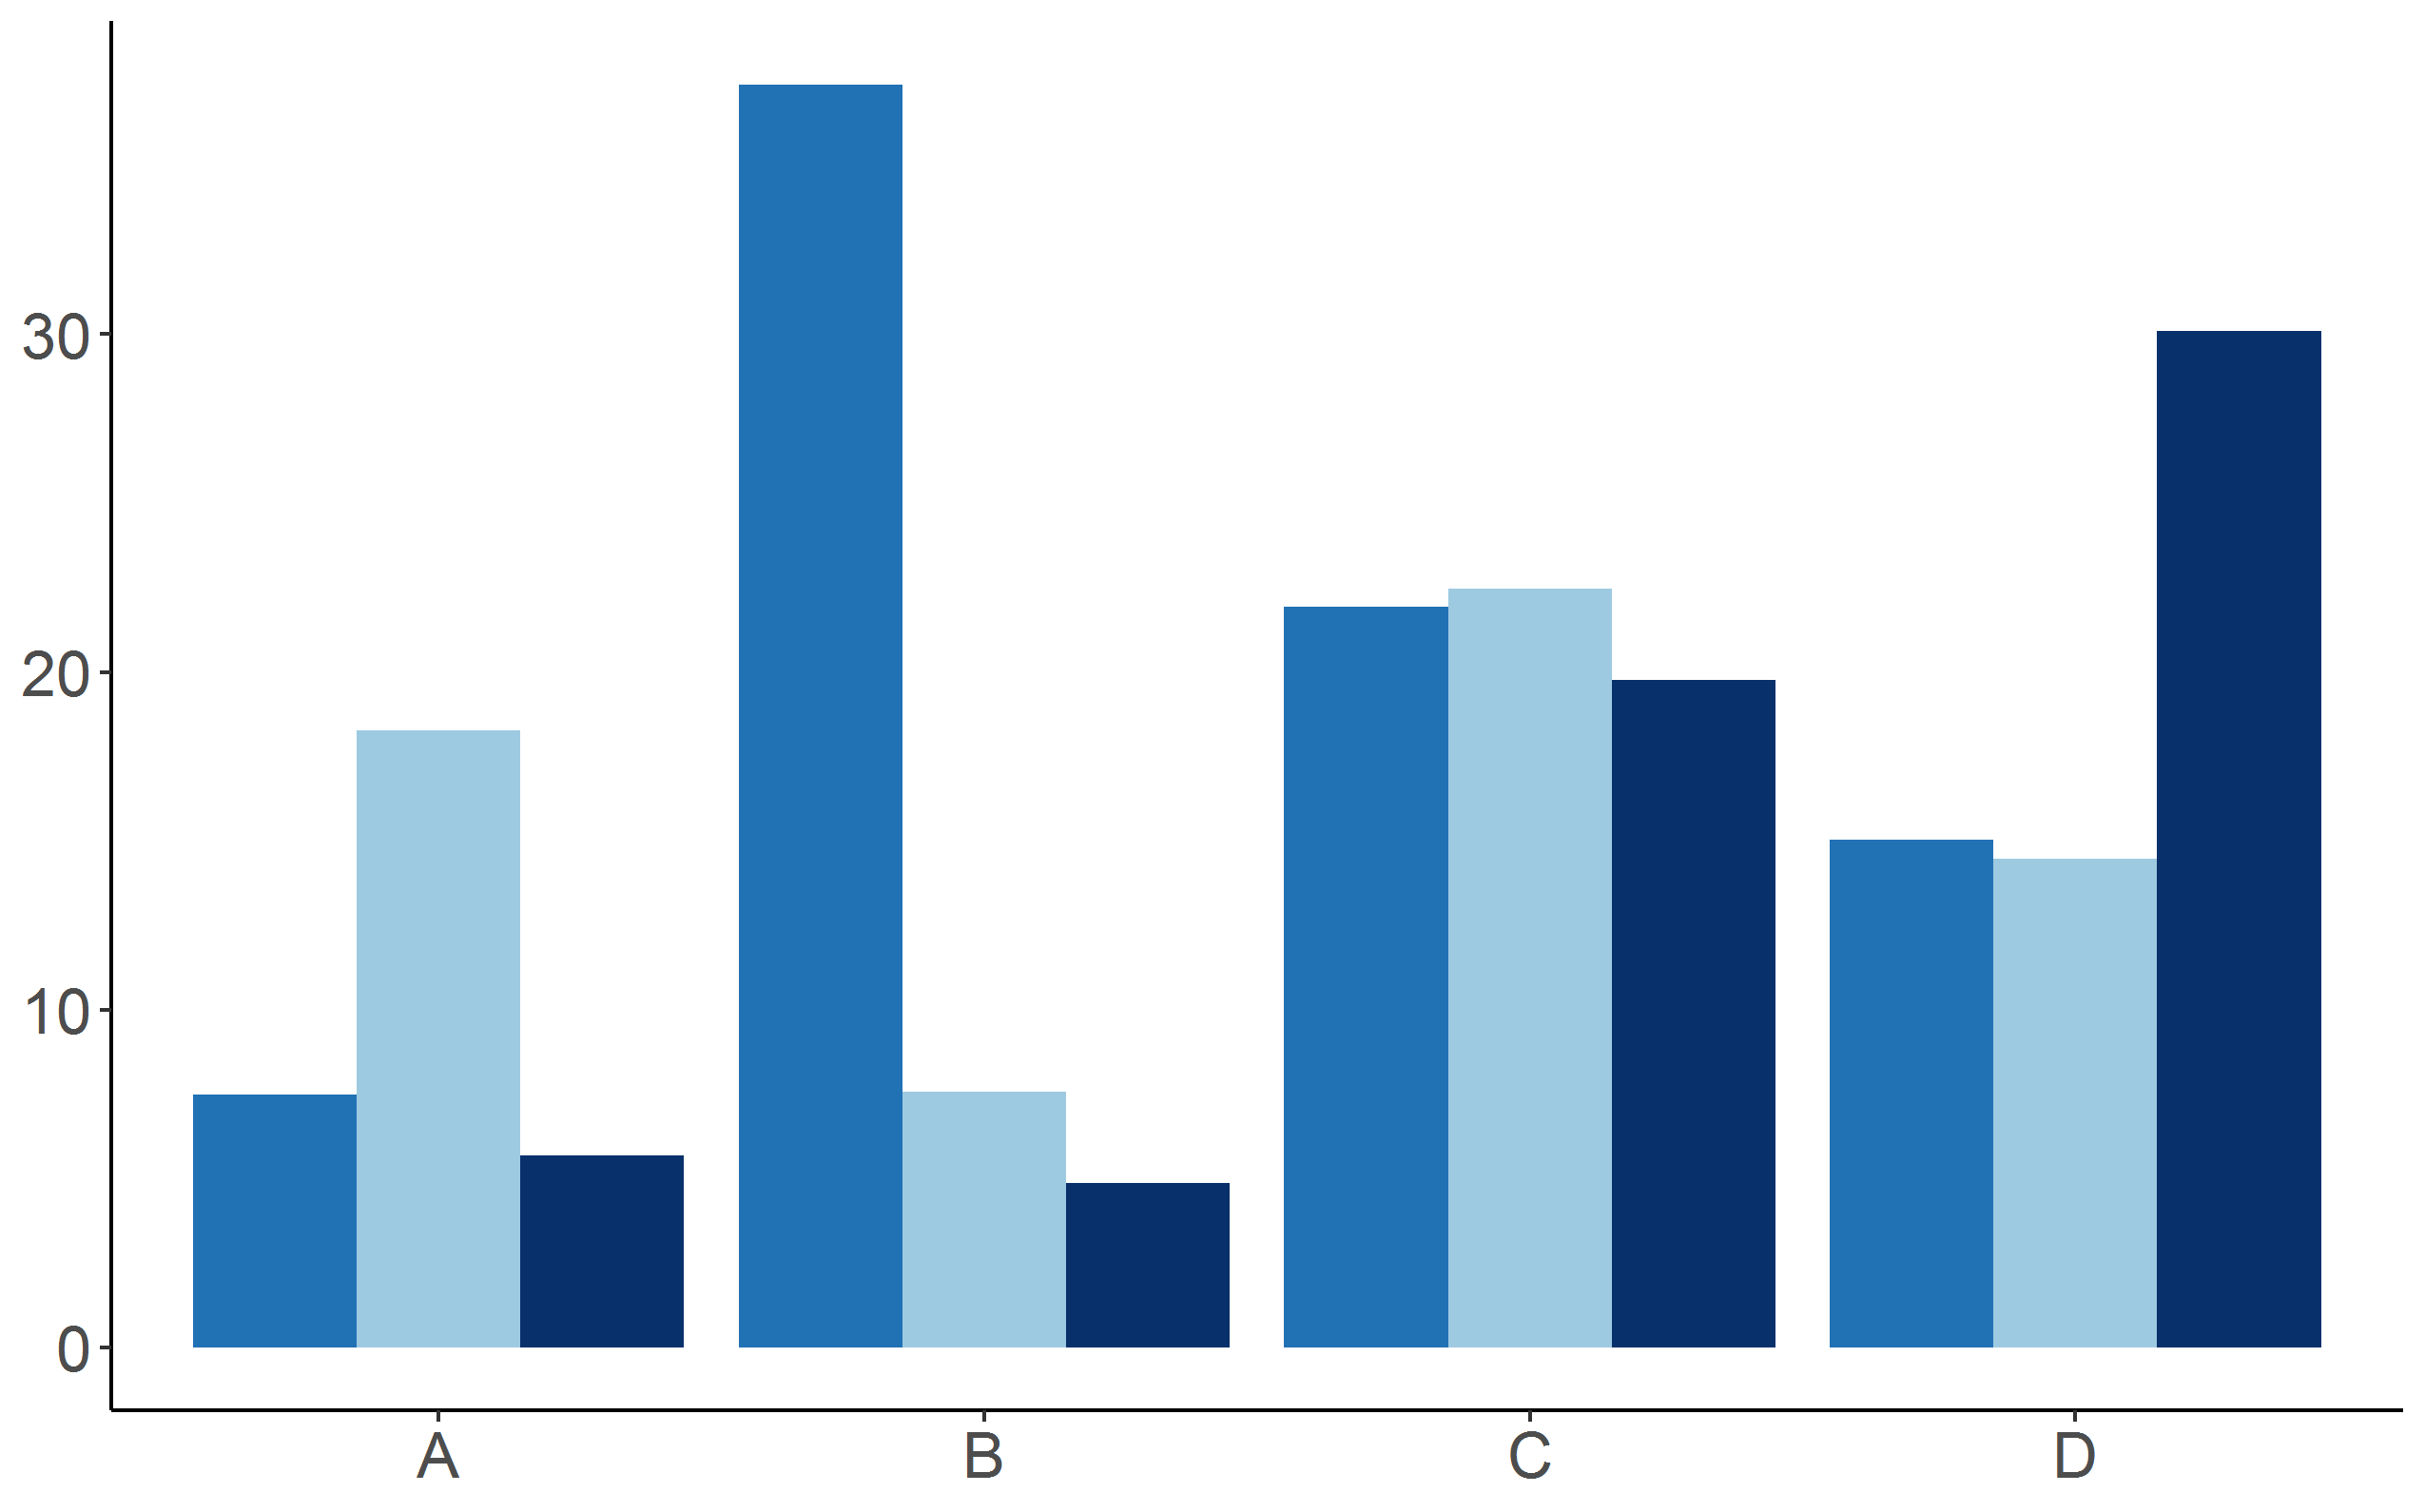

Write R code to recreate this figure.
# Grouped barplot

# Library
library(ggplot2)

# Seed
set.seed(4457)

# create a dataset
animal <- c(rep("A" , 3) , rep("B" , 3) , rep("C" , 3) , rep("D" , 3) )
condition <- rep(c("cond1" , "cond2" , "cond3") , 4)
value <- abs(rnorm(12 , 0 , 15))
data <- data.frame(animal,condition,value)

# Grouped barplot
ggplot(data, aes(fill=condition, y=value, x=animal)) + 
  geom_bar(position="dodge", stat="identity") + 
  scale_fill_manual(values=c("#2171b5", "#9ecae1", "#08306b")) +
  theme_classic() +
  theme(text = element_text(size=20),
        legend.position="none",
        axis.title = element_blank())
